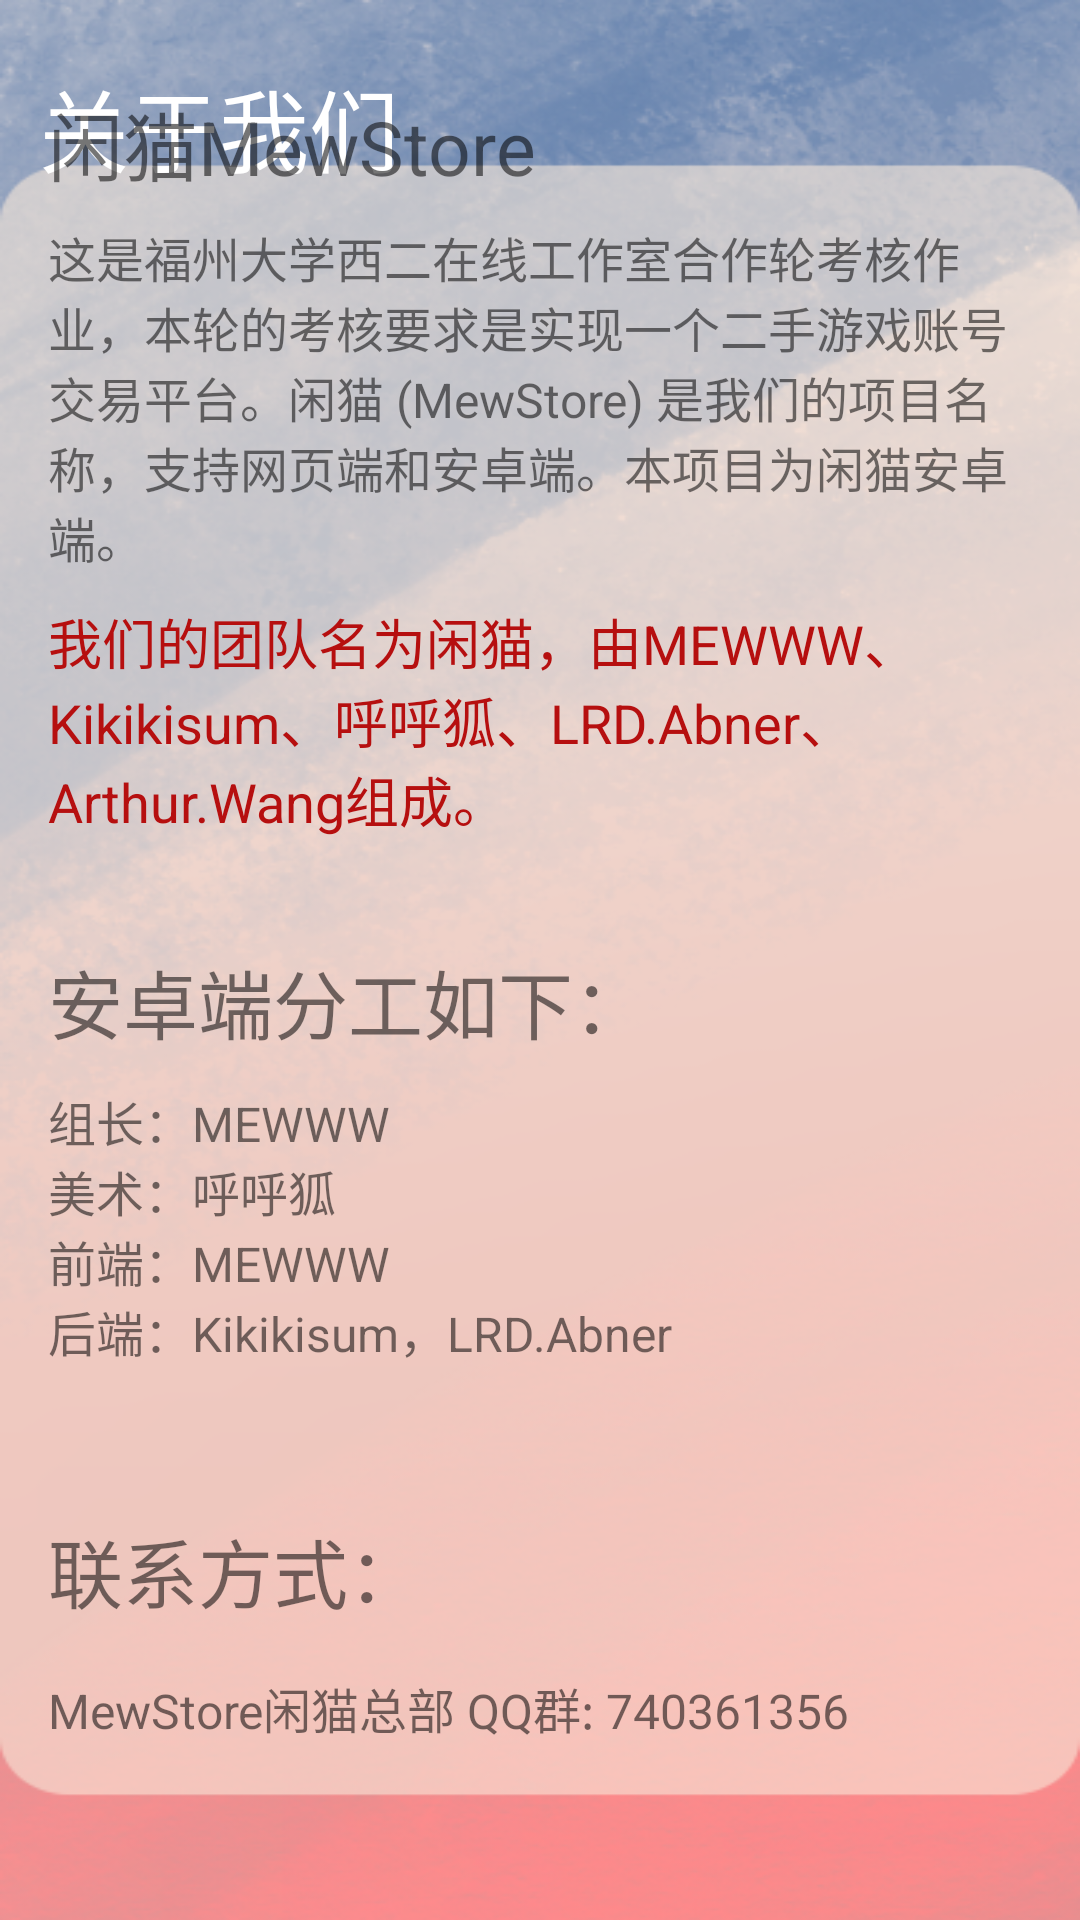

The Android layout XML behind this screen, and the referenced resources:
<!-- AndroidManifest.xml: application theme Theme.Android_Round5 -->
<!-- res/layout/fragment_deal.xml -->
<?xml version="1.0" encoding="utf-8"?>
<androidx.constraintlayout.widget.ConstraintLayout xmlns:android="http://schemas.android.com/apk/res/android"
    xmlns:app="http://schemas.android.com/apk/res-auto"
    xmlns:tools="http://schemas.android.com/tools"
    android:layout_width="match_parent"
    android:layout_height="match_parent"
    android:background="@mipmap/me_background"
    tools:context=".ui.deal.DealFragment">

    <TextView
        android:layout_width="wrap_content"
        android:layout_height="wrap_content"
        android:text="关于我们"
        android:textSize="30sp"
        android:textColor="@color/white"
        app:layout_constraintBottom_toBottomOf="parent"
        app:layout_constraintEnd_toEndOf="parent"
        app:layout_constraintHorizontal_bias="0.054"
        app:layout_constraintStart_toStartOf="parent"
        app:layout_constraintTop_toTopOf="parent"
        app:layout_constraintVertical_bias="0.034" />

    <LinearLayout
        android:layout_width="match_parent"
        android:layout_height="wrap_content"
        android:orientation="vertical"
        android:padding="16dp"
        app:layout_constraintBottom_toBottomOf="parent"
        app:layout_constraintEnd_toEndOf="parent"
        app:layout_constraintHorizontal_bias="0.0"
        app:layout_constraintStart_toStartOf="parent"
        app:layout_constraintTop_toTopOf="parent"
        app:layout_constraintVertical_bias="0.24">

        <TextView
            android:layout_width="match_parent"
            android:layout_height="wrap_content"
            android:text="闲猫MewStore"
            android:textSize="25sp"/>

        <TextView
            android:layout_width="match_parent"
            android:layout_height="wrap_content"
            android:layout_marginTop="8dp"
            android:text="这是福州大学西二在线工作室合作轮考核作业，本轮的考核要求是实现一个二手游戏账号交易平台。闲猫 (MewStore) 是我们的项目名称，支持网页端和安卓端。本项目为闲猫安卓端。"
            android:textSize="16sp" />
        <TextView
            android:layout_width="match_parent"
            android:layout_height="wrap_content"
            android:layout_marginTop="10dp"
            android:textColor="#B60F0F"
            android:breakStrategy="simple"
            android:text="我们的团队名为闲猫，由MEWWW、Kikikisum、呼呼狐、LRD.Abner、Arthur.Wang组成。"
            android:textSize="18sp" />

        <TextView
            android:layout_width="match_parent"
            android:layout_height="wrap_content"
            android:layout_marginTop="16dp"
            android:paddingTop="20sp"
            android:paddingBottom="10sp"
            android:text="安卓端分工如下："
            android:textSize="25sp" />

        <TextView
            android:layout_width="match_parent"
            android:layout_height="wrap_content"
            android:text="组长：MEWWW"
            android:textSize="16sp" />

        <TextView
            android:layout_width="match_parent"
            android:layout_height="wrap_content"
            android:text="美术：呼呼狐"
            android:textSize="16sp" />

        <TextView
            android:layout_width="match_parent"
            android:layout_height="wrap_content"
            android:text="前端：MEWWW"
            android:textSize="16sp" />

        <TextView
            android:layout_width="match_parent"
            android:layout_height="wrap_content"
            android:text="后端：Kikikisum，LRD.Abner"
            android:textSize="16sp" />

        <TextView
            android:layout_width="match_parent"
            android:layout_height="wrap_content"
            android:layout_marginTop="50dp"
            android:text="联系方式："
            android:textSize="25sp" />
        <TextView
            android:layout_width="match_parent"
            android:layout_height="wrap_content"
            android:layout_marginTop="16dp"
            android:text="MewStore闲猫总部 QQ群: 740361356"
            android:textSize="16sp" />

    </LinearLayout>


</androidx.constraintlayout.widget.ConstraintLayout>
<!-- resources referenced by this layout -->
<resources>
  <color name="white">#FFFFFFFF</color>
  <!-- mipmap me_background: png bitmap (mipmap-mdpi, 222201 bytes) -->
  <style name="Theme.Android_Round5" parent="Theme.MaterialComponents.Light.NoActionBar.Bridge">
          
          <item name="colorPrimary">@color/mew_store_words_color</item>
          <item name="colorPrimaryVariant">@color/purple_700</item>
          <item name="colorOnPrimary">#FFFFFF</item>
          
          <item name="colorSecondary">@color/teal_200</item>
          <item name="colorSecondaryVariant">@color/teal_700</item>
          <item name="colorOnSecondary">@color/mew_store_words_color</item>
          
          <item name="android:statusBarColor">#6D87B2</item>
          <item name="fontFamily">@font/mew_store</item>
          
          <item name="android:windowEnterTransition">@transition/fade</item>
      </style>
  <color name="mew_store_words_color">#4276B0</color>
  <color name="purple_700">#FF3700B3</color>
  <color name="teal_200">#FF03DAC5</color>
  <color name="teal_700">#FF018786</color>
</resources>
